The GitHub repository Zekken23/Dataset-skripsi-corn-disease contains a labelled image folder "corn_leaf_diseases" with 4 categories: common rust, corn leaf blight, gray leaf spot, insects damage. Examples follow, each with its label.

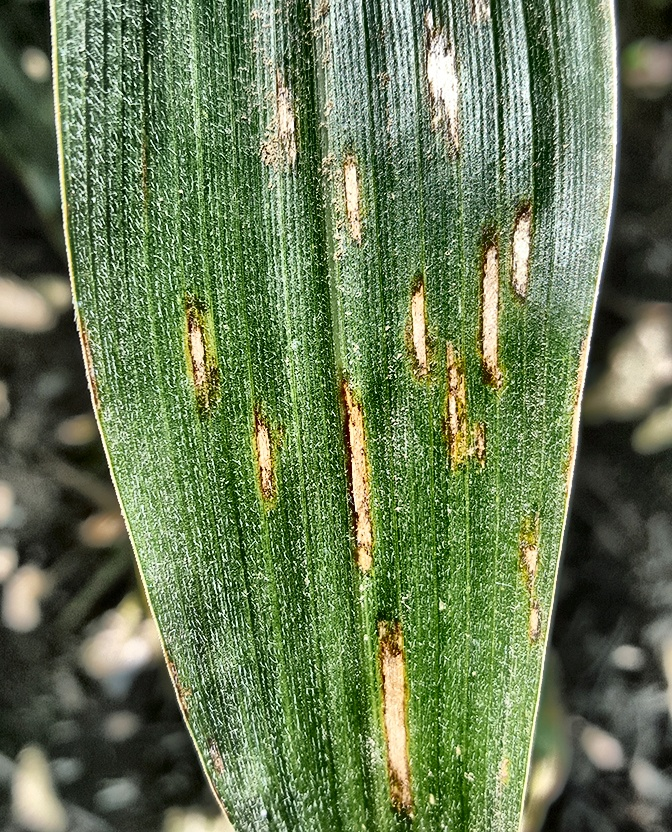
Label: gray leaf spot

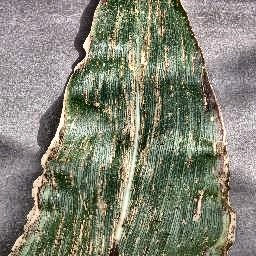
Label: gray leaf spot

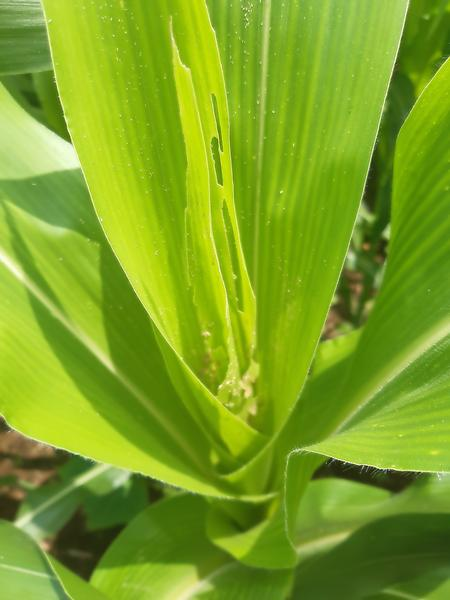
Label: insects damage

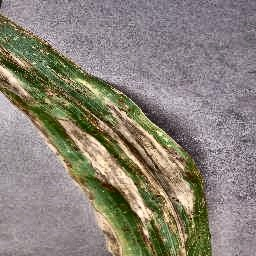
Label: corn leaf blight

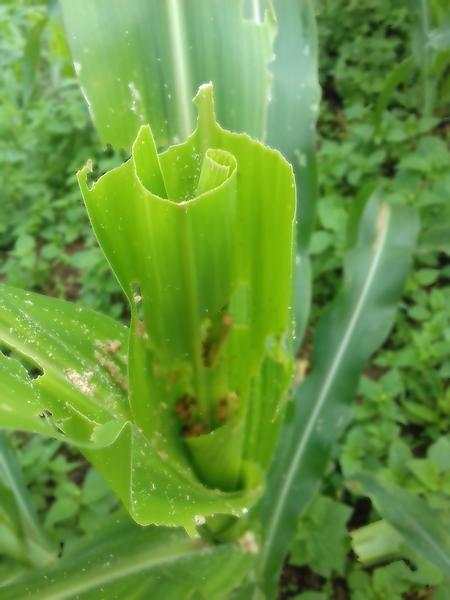
Label: insects damage

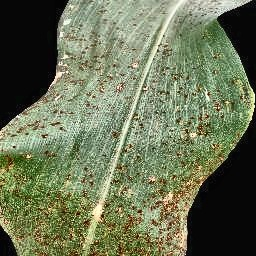
Label: common rust
